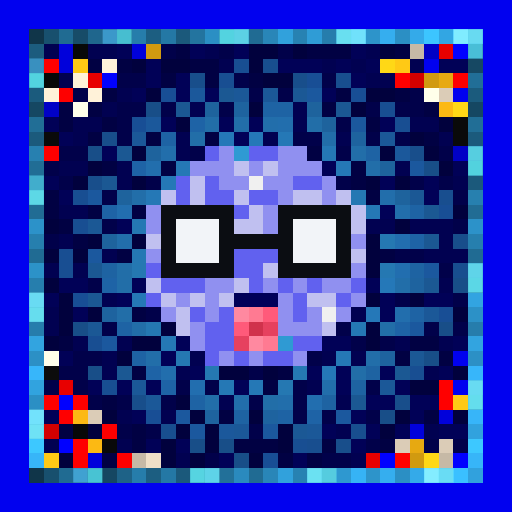
t = 0.00 s
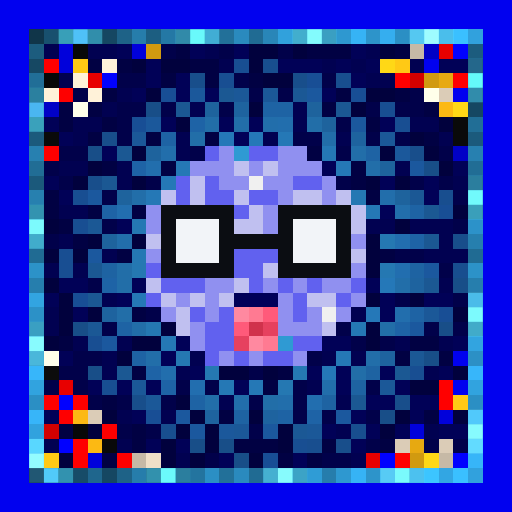
t = 0.88 s
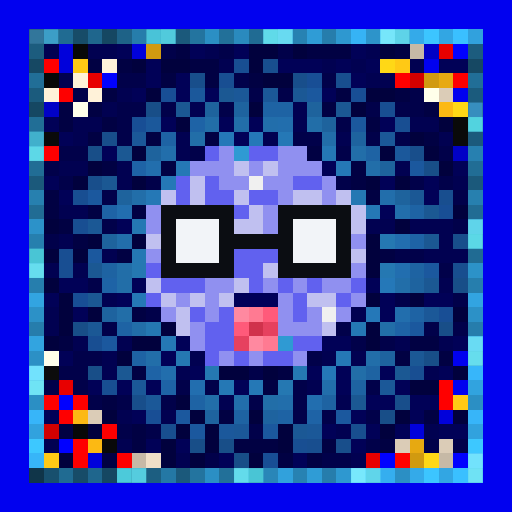
t = 1.75 s
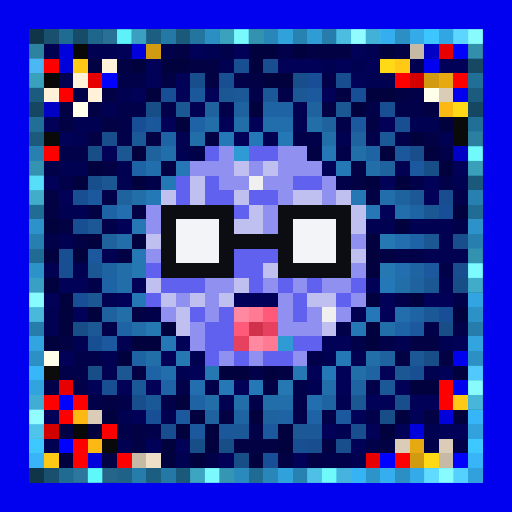
t = 2.63 s
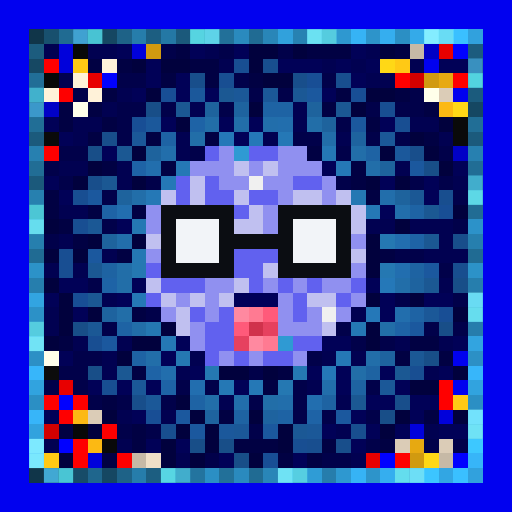
t = 3.50 s
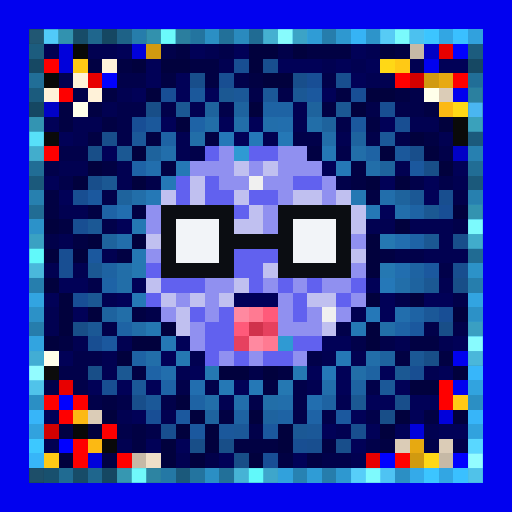
t = 4.38 s

The animated SVG that drew these frames (rendered in a browser with its animation timeline set to each time). Animation: 1 CSS @keyframes rule; one cycle of 5.25 s, repeats indefinitely.

<svg viewBox="0 0 35 35" shape-rendering="crispEdges" xmlns="http://www.w3.org/2000/svg"><style>@keyframes pop{0%,100%{opacity:0}18%{opacity:1}36%{opacity:0}}.a00{animation:pop 2.8s linear 0.00s infinite}.a01{animation:pop 2.8s linear -0.35s infinite}.a02{animation:pop 2.8s linear -0.70s infinite}.a03{animation:pop 2.8s linear -1.05s infinite}.a04{animation:pop 2.8s linear -1.40s infinite}.a05{animation:pop 2.8s linear -1.75s infinite}.a06{animation:pop 2.8s linear -2.10s infinite}.a07{animation:pop 2.8s linear -2.45s infinite}</style><rect width="35" height="35" fill="#0101ef"/><path fill="#103549" d="M2 2h1v1H2zM2 32h1v1H2z"/><path fill="#18506e" d="M3 2h1v1H3zM3 32h1v1H3z"/><path fill="#206b92" d="M4 2h1v1H4zM4 32h1v1H4z"/><path fill="#174c68" d="M5 2h1v1H5zM5 32h1v1H5z"/><path fill="#1f668d" d="M6 2h1v1H6zM6 32h1v1H6z"/><path fill="#154762" d="M7 2h1v1H7zM2 7h1v1H2zM32 7h1v1H32zM7 32h1v1H7z"/><path fill="#1e6287" d="M8 2h1v1H8zM8 32h1v1H8z"/><path fill="#267dab" d="M9 2h1v1H9zM9 32h1v1H9z"/><path fill="#1c5e81" d="M10 2h1v1H10zM10 32h1v1H10z"/><path fill="#2478a5" d="M11 2h1v1H11zM11 32h1v1H11z"/><path fill="#1b597b" d="M12 2h1v1H12zM2 12h1v1H2zM32 12h1v1H32zM12 32h1v1H12z"/><path fill="#23749f" d="M13 2h1v1H13zM13 32h1v1H13z"/><path fill="#2b8fc4" d="M14 2h1v1H14zM27 2h1v1H27zM2 27h1v1H2zM32 27h1v1H32zM14 32h1v1H14zM27 32h1v1H27z"/><path fill="#227099" d="M15 2h1v1H15zM15 32h1v1H15z"/><path fill="#2a8abe" d="M16 2h1v1H16zM16 32h1v1H16z"/><path fill="#206b93" d="M17 2h1v1H17zM2 17h1v1H2zM32 17h1v1H32zM17 32h1v1H17z"/><path fill="#2986b8" d="M18 2h1v1H18zM18 32h1v1H18z"/><path fill="#31a1dc" d="M19 2h1v1H19zM19 32h1v1H19z"/><path fill="#2782b2" d="M20 2h1v1H20zM20 32h1v1H20z"/><path fill="#2f9cd6" d="M21 2h1v1H21zM21 32h1v1H21z"/><path fill="#267dac" d="M22 2h1v1H22zM2 22h1v1H2zM32 22h1v1H32zM22 32h1v1H22z"/><path fill="#2e98d0" d="M23 2h1v1H23zM23 32h1v1H23z"/><path fill="#36b3f5" d="M24 2h1v1H24zM24 32h1v1H24z"/><path fill="#2d94ca" d="M25 2h1v1H25zM25 32h1v1H25z"/><path fill="#35aeef" d="M26 2h1v1H26zM26 32h1v1H26z"/><path fill="#34aae9" d="M28 2h1v1H28zM28 32h1v1H28z"/><path fill="#3cc5ff" d="M29 2h1v1H29zM29 32h1v1H29z"/><path fill="#32a6e3" d="M30 2h1v1H30zM30 32h1v1H30z"/><path fill="#3ac0ff" d="M31 2h1v1H31zM31 32h1v1H31z"/><path fill="#31a1dd" d="M32 2h1v1H32zM32 32h1v1H32z"/><path fill="#1c5c7e" d="M2 3h1v1H2zM32 3h1v1H32z"/><path fill="#010151" d="M3 3h1v1H3zM6 3h2v1H6zM14 3h1v1H14zM25 3h1v1H25zM15 4h1v1H15zM22 4h1v1H22zM24 4h1v1H24zM28 4h1v1H28zM4 5h1v1H4zM25 5h2v1H25zM8 6h1v1H8zM7 7h1v1H7zM13 7h1v1H13zM20 7h1v1H20zM5 8h2v1H5zM20 8h1v1H20zM28 8h2v1H28zM5 9h1v1H5zM12 9h1v1H12zM18 9h1v1H18zM23 9h1v1H23zM30 9h1v1H30zM12 10h1v1H12zM4 11h2v1H4zM8 11h1v1H8zM27 11h1v1H27zM8 12h1v1H8zM31 12h1v1H31zM4 14h2v1H4zM25 15h2v1H25zM28 15h3v1H28zM4 16h1v1H4zM30 16h1v1H30zM7 17h1v1H7zM29 17h3v1H29zM3 18h1v1H3zM5 18h1v1H5zM30 19h1v1H30zM7 20h1v1H7zM3 21h1v1H3zM24 21h1v1H24zM3 22h1v1H3zM5 23h1v1H5zM8 23h1v1H8zM27 23h1v1H27zM30 23h1v1H30zM7 24h1v1H7zM13 24h1v1H13zM22 24h1v1H22zM24 24h1v1H24zM7 25h1v1H7zM12 25h1v1H12zM29 25h1v1H29zM21 26h1v1H21zM15 27h1v1H15zM23 27h1v1H23zM8 28h1v1H8zM11 28h1v1H11zM23 29h1v1H23zM29 29h1v1H29zM3 30h1v1H3zM8 30h1v1H8zM12 31h1v1H12zM24 31h1v1H24z"/><path fill="#0101db" d="M4 3h1v1H4zM9 3h1v1H9zM4 4h1v1H4zM30 28h1v1H30zM28 29h1v1H28zM6 31h1v1H6z"/><path fill="#080808" d="M5 3h1v1H5zM3 5h1v1H3zM5 29h1v1H5z"/><path fill="#010157" d="M8 3h1v1H8zM13 3h1v1H13zM16 3h1v1H16zM24 3h1v1H24zM10 4h1v1H10zM19 4h3v1H19zM23 4h1v1H23zM25 4h1v1H25zM30 4h2v1H30zM10 5h1v1H10zM12 5h1v1H12zM24 5h1v1H24zM9 6h1v1H9zM12 6h1v1H12zM14 6h1v1H14zM22 6h1v1H22zM3 8h1v1H3zM11 8h1v1H11zM15 8h1v1H15zM17 8h1v1H17zM26 8h1v1H26zM4 9h1v1H4zM16 9h1v1H16zM7 10h1v1H7zM22 11h1v1H22zM31 11h1v1H31zM3 12h1v1H3zM26 12h1v1H26zM29 12h1v1H29zM4 13h1v1H4zM29 13h1v1H29zM26 14h1v1H26zM8 15h1v1H8zM4 19h2v1H4zM9 19h1v1H9zM25 19h1v1H25zM3 20h1v1H3zM8 20h1v1H8zM26 20h1v1H26zM29 20h2v1H29zM5 21h1v1H5zM26 21h1v1H26zM12 23h1v1H12zM22 23h2v1H22zM31 23h1v1H31zM4 24h1v1H4zM11 24h1v1H11zM13 25h1v1H13zM21 25h1v1H21zM23 25h1v1H23zM26 25h1v1H26zM30 25h1v1H30zM6 26h1v1H6zM8 26h1v1H8zM10 26h1v1H10zM16 26h1v1H16zM23 26h1v1H23zM27 26h1v1H27zM25 27h2v1H25zM28 27h2v1H28zM3 28h1v1H3zM9 28h1v1H9zM24 28h1v1H24zM28 28h1v1H28zM22 29h1v1H22zM25 29h1v1H25zM27 29h1v1H27zM30 29h2v1H30zM10 30h1v1H10zM12 30h1v1H12zM24 30h1v1H24zM15 31h1v1H15zM20 31h1v1H20z"/><path fill="#d19a10" d="M10 3h1v1H10zM29 5h1v1H29zM28 31h1v1H28z"/><path fill="#01014a" d="M11 3h1v1H11zM15 3h1v1H15zM19 3h1v1H19zM8 5h2v1H8zM16 5h1v1H16zM22 5h1v1H22zM5 6h1v1H5zM17 6h1v1H17zM19 6h1v1H19zM28 6h1v1H28zM8 7h2v1H8zM11 7h1v1H11zM15 7h1v1H15zM25 7h1v1H25zM27 7h2v1H27zM8 8h1v1H8zM23 8h1v1H23zM8 9h1v1H8zM20 9h2v1H20zM25 9h1v1H25zM27 9h1v1H27zM4 10h2v1H4zM13 10h1v1H13zM23 10h1v1H23zM30 10h1v1H30zM3 11h1v1H3zM4 12h1v1H4zM10 12h1v1H10zM23 12h1v1H23zM28 12h1v1H28zM30 12h1v1H30zM7 13h1v1H7zM31 13h1v1H31zM7 15h1v1H7zM31 15h1v1H31zM3 16h1v1H3zM27 17h2v1H27zM30 18h1v1H30zM6 19h1v1H6zM27 20h1v1H27zM31 20h1v1H31zM10 21h1v1H10zM7 22h1v1H7zM23 22h1v1H23zM29 22h1v1H29zM31 22h1v1H31zM24 23h1v1H24zM26 23h1v1H26zM5 24h2v1H5zM21 24h1v1H21zM4 25h2v1H4zM17 25h1v1H17zM3 26h1v1H3zM5 26h1v1H5zM12 26h1v1H12zM14 26h1v1H14zM20 26h1v1H20zM25 26h1v1H25zM6 27h1v1H6zM8 27h1v1H8zM11 27h1v1H11zM17 27h1v1H17zM20 27h1v1H20zM20 28h1v1H20zM22 28h1v1H22zM25 28h1v1H25zM8 29h1v1H8zM10 29h1v1H10zM17 29h1v1H17zM25 30h1v1H25zM29 30h1v1H29zM31 30h1v1H31zM14 31h1v1H14zM22 31h2v1H22z"/><path fill="#010143" d="M12 3h1v1H12zM21 3h3v1H21zM27 3h1v1H27zM6 4h1v1H6zM8 4h1v1H8zM13 4h2v1H13zM11 5h1v1H11zM14 5h1v1H14zM17 5h1v1H17zM7 6h1v1H7zM23 6h1v1H23zM27 6h1v1H27zM4 7h1v1H4zM6 7h1v1H6zM22 7h1v1H22zM29 7h1v1H29zM4 8h1v1H4zM7 8h1v1H7zM25 8h1v1H25zM6 9h1v1H6zM10 9h1v1H10zM14 9h1v1H14zM29 9h1v1H29zM21 10h1v1H21zM7 11h1v1H7zM11 11h1v1H11zM24 11h1v1H24zM24 12h1v1H24zM3 13h1v1H3zM25 13h1v1H25zM3 14h1v1H3zM6 14h1v1H6zM9 14h1v1H9zM4 15h1v1H4zM5 16h1v1H5zM8 17h1v1H8zM26 17h1v1H26zM9 21h1v1H9zM4 23h1v1H4zM28 23h2v1H28zM27 24h1v1H27zM30 24h1v1H30zM9 25h1v1H9zM19 25h1v1H19zM18 26h1v1H18zM7 27h1v1H7zM15 28h1v1H15zM29 28h1v1H29zM4 29h1v1H4zM9 29h1v1H9zM9 30h1v1H9zM16 30h3v1H16zM22 30h1v1H22zM26 30h1v1H26zM7 31h1v1H7zM19 31h1v1H19zM21 31h1v1H21z"/><path fill="#01013d" d="M17 3h2v1H17zM20 3h1v1H20zM26 3h1v1H26zM9 4h1v1H9zM11 4h2v1H11zM17 4h1v1H17zM18 5h2v1H18zM10 6h1v1H10zM25 6h2v1H25zM17 7h1v1H17zM24 7h1v1H24zM12 8h1v1H12zM30 8h1v1H30zM28 9h1v1H28zM9 10h1v1H9zM26 10h1v1H26zM29 10h1v1H29zM6 11h1v1H6zM30 11h1v1H30zM5 12h1v1H5zM9 12h1v1H9zM25 12h1v1H25zM27 12h1v1H27zM31 14h1v1H31zM3 15h1v1H3zM27 15h1v1H27zM6 16h1v1H6zM9 16h1v1H9zM25 16h1v1H25zM3 17h1v1H3zM5 17h1v1H5zM25 17h1v1H25zM25 18h1v1H25zM3 19h1v1H3zM4 20h1v1H4zM25 20h1v1H25zM28 20h1v1H28zM4 21h1v1H4zM6 21h1v1H6zM31 21h1v1H31zM4 22h1v1H4zM11 22h1v1H11zM25 22h1v1H25zM3 23h1v1H3zM9 23h2v1H9zM25 23h1v1H25zM8 24h1v1H8zM15 25h2v1H15zM18 25h1v1H18zM31 25h1v1H31zM28 26h2v1H28zM12 27h1v1H12zM7 28h1v1H7zM13 28h1v1H13zM17 28h1v1H17zM27 28h1v1H27zM31 28h1v1H31zM6 29h1v1H6zM12 29h1v1H12zM14 29h1v1H14zM19 29h1v1H19zM26 29h1v1H26zM11 30h1v1H11zM14 30h1v1H14zM19 30h1v1H19zM4 31h1v1H4zM11 31h1v1H11zM13 31h1v1H13zM17 31h1v1H17z"/><path fill="#c6b9a6" d="M28 3h1v1H28zM9 31h1v1H9zM30 31h1v1H30z"/><path fill="#0101c6" d="M29 3h1v1H29zM3 7h1v1H3zM31 10h1v1H31z"/><path fill="#e80000" d="M30 3h1v1H30zM6 5h1v1H6zM4 26h1v1H4zM25 31h1v1H25z"/><path fill="#0101ff" d="M31 3h1v1H31zM7 5h1v1H7zM4 27h1v1H4zM4 30h1v1H4zM26 31h1v1H26zM31 31h1v1H31z"/><path fill="#164863" d="M2 4h1v1H2zM32 4h1v1H32z"/><path fill="#fe0000" d="M3 4h1v1H3zM31 5h1v1H31zM4 6h1v1H4zM5 27h1v1H5zM5 31h1v1H5z"/><path fill="#ffc915" d="M5 4h1v1H5zM27 4h1v1H27zM31 27h1v1H31zM3 31h1v1H3z"/><path fill="#fff2d9" d="M7 4h1v1H7zM5 5h1v1H5zM3 6h1v1H3zM6 6h1v1H6z"/><path fill="#184e92" d="M16 4h1v1H16zM15 5h1v1H15zM26 7h1v1H26zM27 8h1v1H27zM5 13h1v1H5zM5 15h1v1H5zM4 17h1v1H4zM4 18h1v1H4zM6 23h1v1H6zM28 25h1v1H28zM7 26h1v1H7zM20 30h1v1H20z"/><path fill="#184e8f" d="M18 4h1v1H18zM23 5h1v1H23zM30 13h1v1H30zM31 18h1v1H31zM11 29h1v1H11zM24 29h1v1H24zM21 30h1v1H21z"/><path fill="#ffd816" d="M26 4h1v1H26zM31 7h1v1H31zM29 31h1v1H29z"/><path fill="#216e97" d="M2 5h1v1H2zM32 5h1v1H32z"/><path fill="#184e8b" d="M13 5h1v1H13zM20 5h1v1H20zM7 9h1v1H7zM28 10h1v1H28zM6 12h1v1H6zM31 16h1v1H31zM9 27h1v1H9zM27 27h1v1H27zM23 30h1v1H23z"/><path fill="#184e95" d="M21 5h1v1H21zM11 6h1v1H11zM24 6h1v1H24zM9 8h1v1H9zM30 14h1v1H30zM5 20h1v1H5zM30 21h1v1H30zM10 28h1v1H10zM18 31h1v1H18z"/><path fill="#ff0000" d="M27 5h1v1H27zM3 10h1v1H3zM30 26h1v1H30zM3 27h1v1H3zM30 27h1v1H30zM4 28h1v1H4zM7 29h1v1H7zM5 30h1v1H5zM8 31h1v1H8zM27 31h1v1H27z"/><path fill="#d30000" d="M28 5h1v1H28zM3 29h1v1H3z"/><path fill="#e7a911" d="M30 5h1v1H30zM28 30h1v1H28z"/><path fill="#1b5b7d" d="M2 6h1v1H2zM32 6h1v1H32z"/><path fill="#1b589b" d="M13 6h1v1H13zM10 8h1v1H10zM27 10h1v1H27zM15 29h1v1H15z"/><path fill="#1b5893" d="M15 6h1v1H15zM12 7h1v1H12zM23 7h1v1H23zM8 10h1v1H8zM7 12h1v1H7zM29 14h1v1H29zM29 16h1v1H29zM6 18h1v1H6zM29 19h1v1H29zM6 20h1v1H6zM8 25h1v1H8zM27 25h1v1H27zM24 27h1v1H24z"/><path fill="#1b5898" d="M16 6h1v1H16zM18 6h1v1H18zM9 9h1v1H9zM26 9h1v1H26zM29 21h1v1H29zM9 26h1v1H9zM26 26h1v1H26zM10 27h1v1H10zM16 29h1v1H16zM21 29h1v1H21z"/><path fill="#1b5895" d="M20 6h1v1H20zM28 13h1v1H28zM6 15h1v1H6zM6 22h1v1H6zM28 24h1v1H28zM20 29h1v1H20z"/><path fill="#1b589e" d="M21 6h1v1H21zM24 8h1v1H24zM28 11h1v1H28zM6 13h1v1H6zM6 17h1v1H6zM29 18h1v1H29zM28 22h1v1H28zM7 23h1v1H7zM12 28h1v1H12zM23 28h1v1H23zM13 29h1v1H13zM18 29h1v1H18z"/><path fill="#ffffea" d="M29 6h1v1H29zM5 7h1v1H5zM3 24h1v1H3z"/><path fill="#dbccb7" d="M30 6h1v1H30zM6 28h1v1H6zM27 30h1v1H27zM30 30h1v1H30z"/><path fill="#184e88" d="M10 7h1v1H10zM6 10h1v1H6zM29 11h1v1H29zM31 19h1v1H31zM5 22h1v1H5zM30 22h1v1H30zM29 24h1v1H29zM6 25h1v1H6zM26 28h1v1H26zM13 30h1v1H13zM15 30h1v1H15zM16 31h1v1H16z"/><path fill="#1e639d" d="M14 7h1v1H14zM21 7h1v1H21zM22 8h1v1H22zM10 10h1v1H10zM26 11h1v1H26zM8 13h1v1H8zM27 13h1v1H27zM7 16h1v1H7z"/><path fill="#1e639f" d="M16 7h1v1H16zM24 9h1v1H24zM28 19h1v1H28zM7 21h1v1H7zM26 24h1v1H26zM14 28h1v1H14zM18 28h1v1H18z"/><path fill="#1e63a4" d="M18 7h2v1H18zM11 9h1v1H11zM25 10h1v1H25zM28 14h1v1H28zM28 21h1v1H28zM8 22h1v1H8zM9 24h1v1H9zM13 27h1v1H13zM19 28h1v1H19z"/><path fill="#fcb913" d="M30 7h1v1H30zM5 28h1v1H5zM6 30h1v1H6z"/><path fill="#216e96" d="M2 8h1v1H2zM32 8h1v1H32z"/><path fill="#1e63a6" d="M13 8h1v1H13zM9 11h1v1H9zM7 14h1v1H7zM28 16h1v1H28zM7 19h1v1H7zM27 22h1v1H27zM10 25h1v1H10zM11 26h1v1H11zM21 28h1v1H21z"/><path fill="#226ea8" d="M14 8h1v1H14zM21 8h1v1H21zM13 9h1v1H13zM8 18h1v1H8zM8 19h1v1H8zM8 21h1v1H8zM9 22h1v1H9zM26 22h1v1H26zM24 25h1v1H24zM18 27h1v1H18z"/><path fill="#226ea9" d="M16 8h1v1H16zM22 9h1v1H22zM24 10h1v1H24zM25 11h1v1H25zM9 13h1v1H9zM27 19h1v1H27zM10 24h1v1H10zM25 24h1v1H25zM14 27h1v1H14z"/><path fill="#226eab" d="M18 8h1v1H18zM11 10h1v1H11zM26 13h1v1H26zM27 14h1v1H27zM8 16h1v1H8zM22 26h1v1H22zM16 27h1v1H16zM19 27h1v1H19z"/><path fill="#226ead" d="M19 8h1v1H19zM10 11h1v1H10zM27 21h1v1H27zM11 25h1v1H11z"/><path fill="#0a0a0a" d="M31 8h1v1H31zM3 9h1v1H3zM31 9h1v1H31z"/><path fill="#1b5a7c" d="M2 9h1v1H2zM32 9h1v1H32z"/><path fill="#2578b8" d="M15 9h1v1H15zM17 9h1v1H17zM26 19h1v1H26zM25 21h1v1H25zM22 25h1v1H22z"/><path fill="#2578b6" d="M19 9h1v1H19zM23 11h1v1H23zM11 12h1v1H11zM10 13h1v1H10zM9 20h1v1H9zM23 24h1v1H23zM17 26h1v1H17z"/><path fill="#2780b0" d="M2 10h1v1H2zM32 10h1v1H32z"/><path fill="#6161ef" d="M14 10h1v1H14zM17 10h2v1H17zM12 12h1v1H12zM14 12h1v1H14zM20 12h2v1H20zM12 13h1v1H12zM14 13h2v1H14zM17 13h2v1H17zM16 14h1v1H16zM16 17h3v1H16zM10 18h1v1H10zM16 18h2v1H16zM11 19h3v1H11zM17 19h1v1H17zM19 19h1v1H19zM21 19h1v1H21zM24 19h1v1H24zM10 20h1v1H10zM20 20h1v1H20zM23 20h1v1H23zM13 21h1v1H13zM15 21h1v1H15zM20 21h1v1H20zM14 22h2v1H14zM14 23h2v1H14zM20 23h2v1H20zM14 24h1v1H14zM16 24h1v1H16zM18 24h2v1H18z"/><path fill="#9090f0" d="M15 10h1v1H15zM19 10h2v1H19zM13 11h3v1H13zM17 11h1v1H17zM19 11h3v1H19zM15 12h2v1H15zM18 12h2v1H18zM22 12h1v1H22zM19 13h1v1H19zM22 13h1v1H22zM10 14h1v1H10zM18 14h1v1H18zM10 15h1v1H10zM18 15h1v1H18zM24 16h1v1H24zM10 17h1v1H10zM24 18h1v1H24zM14 19h2v1H14zM18 19h1v1H18zM20 19h1v1H20zM22 19h2v1H22zM12 20h1v1H12zM14 20h1v1H14zM19 20h1v1H19zM24 20h1v1H24zM11 21h1v1H11zM14 21h1v1H14zM19 21h1v1H19zM21 21h1v1H21zM23 21h1v1H23zM13 22h1v1H13zM19 22h3v1H19zM13 23h1v1H13zM15 24h1v1H15zM17 24h1v1H17zM20 24h1v1H20z"/><path fill="#2f9ad3" d="M16 10h1v1H16zM19 23h1v1H19z"/><path fill="#2578b5" d="M22 10h1v1H22zM12 11h1v1H12zM25 14h1v1H25zM24 22h1v1H24zM11 23h1v1H11zM15 26h1v1H15z"/><path fill="#216d95" d="M2 11h1v1H2zM32 11h1v1H32z"/><path fill="#c0c0f0" d="M16 11h1v1H16zM18 11h1v1H18zM13 12h1v1H13zM11 13h1v1H11zM13 13h1v1H13zM16 13h1v1H16zM20 13h2v1H20zM23 13h1v1H23zM17 14h1v1H17zM24 14h1v1H24zM16 15h2v1H16zM24 15h1v1H24zM10 16h1v1H10zM24 17h1v1H24zM18 18h1v1H18zM10 19h1v1H10zM16 19h1v1H16zM11 20h1v1H11zM13 20h1v1H13zM15 20h1v1H15zM21 20h2v1H21zM12 21h1v1H12zM12 22h1v1H12zM22 22h1v1H22z"/><path fill="#f0f0f0" d="M17 12h1v1H17zM22 21h1v1H22z"/><path fill="#2780af" d="M2 13h1v1H2zM32 13h1v1H32z"/><path fill="#2578b3" d="M24 13h1v1H24zM9 15h1v1H9zM9 17h1v1H9zM20 25h1v1H20z"/><path fill="#216c94" d="M2 14h1v1H2zM32 14h1v1H32z"/><path fill="#226eaf" d="M8 14h1v1H8zM27 16h1v1H27zM27 18h1v1H27zM13 26h1v1H13zM21 27h1v1H21z"/><path fill="#0b0d12" d="M11 14h5v1H11zM19 14h5v1H19zM11 15h1v1H11zM15 15h1v1H15zM19 15h1v1H19zM23 15h1v1H23zM11 16h1v1H11zM15 16h5v1H15zM23 16h1v1H23zM11 17h1v1H11zM15 17h1v1H15zM19 17h1v1H19zM23 17h1v1H23zM11 18h5v1H11zM19 18h5v1H19z"/><path fill="#2c92c9" d="M2 15h1v1H2zM32 15h1v1H32z"/><path fill="#f2f4f8" d="M12 15h3v1H12zM20 15h3v1H20zM12 16h3v1H12zM20 16h3v1H20zM12 17h3v1H12zM20 17h3v1H20z"/><path fill="#267fae" d="M2 16h1v1H2zM32 16h1v1H32z"/><path fill="#2578b2" d="M26 16h1v1H26zM9 18h1v1H9zM26 18h1v1H26zM10 22h1v1H10zM12 24h1v1H12zM14 25h1v1H14zM19 26h1v1H19z"/><path fill="#2c92c8" d="M2 18h1v1H2zM32 18h1v1H32z"/><path fill="#1e63a2" d="M7 18h1v1H7zM28 18h1v1H28zM25 25h1v1H25zM24 26h1v1H24zM22 27h1v1H22zM16 28h1v1H16z"/><path fill="#267ead" d="M2 19h1v1H2zM32 19h1v1H32z"/><path fill="#32a4e1" d="M2 20h1v1H2zM32 20h1v1H32z"/><path fill="#000059" d="M16 20h3v1H16z"/><path fill="#2c91c7" d="M2 21h1v1H2zM32 21h1v1H32z"/><path fill="#ff89a0" d="M16 21h1v1H16zM17 23h1v1H17z"/><path fill="#ff7a92" d="M17 21h1v1H17zM18 23h1v1H18z"/><path fill="#ff5a7a" d="M18 21h1v1H18zM16 22h1v1H16z"/><path fill="#d0324c" d="M17 22h1v1H17z"/><path fill="#e6415f" d="M18 22h1v1H18zM16 23h1v1H16z"/><path fill="#32a4e0" d="M2 23h1v1H2zM32 23h1v1H32z"/><path fill="#2c90c5" d="M2 24h1v1H2zM32 24h1v1H32z"/><path fill="#37b6fa" d="M2 25h1v1H2zM32 25h1v1H32z"/><path fill="#0c0c0c" d="M3 25h1v1H3z"/><path fill="#31a3df" d="M2 26h1v1H2zM32 26h1v1H32z"/><path fill="#37b5f9" d="M2 28h1v1H2zM32 28h1v1H32z"/><path fill="#31a2de" d="M2 29h1v1H2zM32 29h1v1H32z"/><path fill="#3dc8ff" d="M2 30h1v1H2zM32 30h1v1H32z"/><path fill="#090909" d="M7 30h1v1H7z"/><path fill="#37b5f8" d="M2 31h1v1H2zM32 31h1v1H32z"/><path fill="#efdfc8" d="M10 31h1v1H10z"/><g fill="#4294c0"><rect x="2" y="2" width="1" height="1" class="a04"/><rect x="2" y="32" width="1" height="1" class="a06"/></g><g fill="#54d0ff"><rect x="3" y="2" width="1" height="1" class="a05"/><rect x="3" y="32" width="1" height="1" class="a07"/></g><g fill="#65ffff"><rect x="4" y="2" width="1" height="1" class="a06"/><rect x="17" y="2" width="1" height="1" class="a03"/><rect x="2" y="17" width="1" height="1" class="a05"/><rect x="32" y="17" width="1" height="1" class="a03"/><rect x="4" y="32" width="1" height="1" class="a00"/><rect x="17" y="32" width="1" height="1" class="a05"/></g><g fill="#52c7ff"><rect x="5" y="2" width="1" height="1" class="a07"/><rect x="5" y="32" width="1" height="1" class="a01"/></g><g fill="#63ffff"><rect x="6" y="2" width="1" height="1" class="a00"/><rect x="6" y="32" width="1" height="1" class="a02"/></g><g fill="#4dbcf8"><rect x="7" y="2" width="1" height="1" class="a01"/><rect x="2" y="7" width="1" height="1" class="a07"/><rect x="32" y="7" width="1" height="1" class="a05"/><rect x="7" y="32" width="1" height="1" class="a03"/></g><g fill="#61f8ff"><rect x="8" y="2" width="1" height="1" class="a02"/><rect x="8" y="32" width="1" height="1" class="a04"/></g><g fill="#73ffff"><rect x="9" y="2" width="1" height="1" class="a03"/><rect x="22" y="2" width="1" height="1" class="a00"/><rect x="2" y="16" width="1" height="1" class="a06"/><rect x="32" y="16" width="1" height="1" class="a04"/><rect x="2" y="19" width="1" height="1" class="a03"/><rect x="32" y="19" width="1" height="1" class="a01"/><rect x="2" y="22" width="1" height="1" class="a00"/><rect x="32" y="22" width="1" height="1" class="a06"/><rect x="9" y="32" width="1" height="1" class="a05"/><rect x="22" y="32" width="1" height="1" class="a02"/></g><g fill="#5defff"><rect x="10" y="2" width="1" height="1" class="a04"/><rect x="10" y="32" width="1" height="1" class="a06"/></g><g fill="#6effff"><rect x="11" y="2" width="1" height="1" class="a05"/><rect x="11" y="32" width="1" height="1" class="a07"/></g><g fill="#5ae4ff"><rect x="12" y="2" width="1" height="1" class="a06"/><rect x="2" y="12" width="1" height="1" class="a02"/><rect x="32" y="12" width="1" height="1" class="a00"/><rect x="12" y="32" width="1" height="1" class="a00"/></g><g fill="#6cffff"><rect x="13" y="2" width="1" height="1" class="a07"/><rect x="13" y="32" width="1" height="1" class="a01"/></g><g fill="#7effff"><rect x="14" y="2" width="1" height="1" class="a00"/><rect x="27" y="2" width="1" height="1" class="a05"/><rect x="2" y="27" width="1" height="1" class="a03"/><rect x="32" y="27" width="1" height="1" class="a01"/><rect x="14" y="32" width="1" height="1" class="a02"/><rect x="27" y="32" width="1" height="1" class="a07"/></g><g fill="#6affff"><rect x="15" y="2" width="1" height="1" class="a01"/><rect x="15" y="32" width="1" height="1" class="a03"/></g><g fill="#7cffff"><rect x="16" y="2" width="1" height="1" class="a02"/><rect x="16" y="32" width="1" height="1" class="a04"/></g><g fill="#79ffff"><rect x="18" y="2" width="1" height="1" class="a04"/><rect x="18" y="32" width="1" height="1" class="a06"/></g><g fill="#8bffff"><rect x="19" y="2" width="1" height="1" class="a05"/><rect x="32" y="2" width="1" height="1" class="a02"/><rect x="2" y="26" width="1" height="1" class="a04"/><rect x="32" y="26" width="1" height="1" class="a02"/><rect x="2" y="29" width="1" height="1" class="a01"/><rect x="32" y="29" width="1" height="1" class="a07"/><rect x="19" y="32" width="1" height="1" class="a07"/><rect x="32" y="32" width="1" height="1" class="a04"/></g><g fill="#75ffff"><rect x="20" y="2" width="1" height="1" class="a06"/><rect x="2" y="10" width="1" height="1" class="a04"/><rect x="32" y="10" width="1" height="1" class="a02"/><rect x="2" y="13" width="1" height="1" class="a01"/><rect x="32" y="13" width="1" height="1" class="a07"/><rect x="20" y="32" width="1" height="1" class="a00"/></g><g fill="#87ffff"><rect x="21" y="2" width="1" height="1" class="a07"/><rect x="21" y="32" width="1" height="1" class="a01"/></g><g fill="#84ffff"><rect x="23" y="2" width="1" height="1" class="a01"/><rect x="23" y="32" width="1" height="1" class="a03"/></g><g fill="#96ffff"><rect x="24" y="2" width="1" height="1" class="a02"/><rect x="24" y="32" width="1" height="1" class="a04"/></g><g fill="#82ffff"><rect x="25" y="2" width="1" height="1" class="a03"/><rect x="25" y="32" width="1" height="1" class="a05"/></g><g fill="#94ffff"><rect x="26" y="2" width="1" height="1" class="a04"/><rect x="26" y="32" width="1" height="1" class="a06"/></g><g fill="#92ffff"><rect x="28" y="2" width="1" height="1" class="a06"/><rect x="28" y="32" width="1" height="1" class="a00"/></g><g fill="#a4ffff"><rect x="29" y="2" width="1" height="1" class="a07"/><rect x="29" y="32" width="1" height="1" class="a01"/></g><g fill="#8dffff"><rect x="30" y="2" width="1" height="1" class="a00"/><rect x="2" y="20" width="1" height="1" class="a02"/><rect x="32" y="20" width="1" height="1" class="a00"/><rect x="2" y="23" width="1" height="1" class="a07"/><rect x="32" y="23" width="1" height="1" class="a05"/><rect x="30" y="32" width="1" height="1" class="a02"/></g><g fill="#9fffff"><rect x="31" y="2" width="1" height="1" class="a01"/><rect x="31" y="32" width="1" height="1" class="a03"/></g><g fill="#5deaff"><rect x="2" y="3" width="1" height="1" class="a03"/><rect x="32" y="3" width="1" height="1" class="a01"/></g><g fill="#4fbefa"><rect x="2" y="4" width="1" height="1" class="a02"/><rect x="32" y="4" width="1" height="1" class="a00"/></g><g fill="#68ffff"><rect x="2" y="5" width="1" height="1" class="a01"/><rect x="32" y="5" width="1" height="1" class="a07"/><rect x="2" y="8" width="1" height="1" class="a06"/><rect x="32" y="8" width="1" height="1" class="a04"/><rect x="2" y="11" width="1" height="1" class="a03"/><rect x="32" y="11" width="1" height="1" class="a01"/><rect x="2" y="14" width="1" height="1" class="a00"/><rect x="32" y="14" width="1" height="1" class="a06"/></g><g fill="#5ae8ff"><rect x="2" y="6" width="1" height="1" class="a00"/><rect x="32" y="6" width="1" height="1" class="a06"/></g><g fill="#5ae6ff"><rect x="2" y="9" width="1" height="1" class="a05"/><rect x="32" y="9" width="1" height="1" class="a03"/></g><g fill="#80ffff"><rect x="2" y="15" width="1" height="1" class="a07"/><rect x="32" y="15" width="1" height="1" class="a05"/><rect x="2" y="18" width="1" height="1" class="a04"/><rect x="32" y="18" width="1" height="1" class="a02"/><rect x="2" y="21" width="1" height="1" class="a01"/><rect x="32" y="21" width="1" height="1" class="a07"/><rect x="2" y="24" width="1" height="1" class="a06"/><rect x="32" y="24" width="1" height="1" class="a04"/></g><g fill="#98ffff"><rect x="2" y="25" width="1" height="1" class="a05"/><rect x="32" y="25" width="1" height="1" class="a03"/><rect x="2" y="28" width="1" height="1" class="a02"/><rect x="32" y="28" width="1" height="1" class="a00"/><rect x="2" y="31" width="1" height="1" class="a07"/><rect x="32" y="31" width="1" height="1" class="a05"/></g><g fill="#a6ffff"><rect x="2" y="30" width="1" height="1" class="a00"/><rect x="32" y="30" width="1" height="1" class="a06"/></g></svg>
